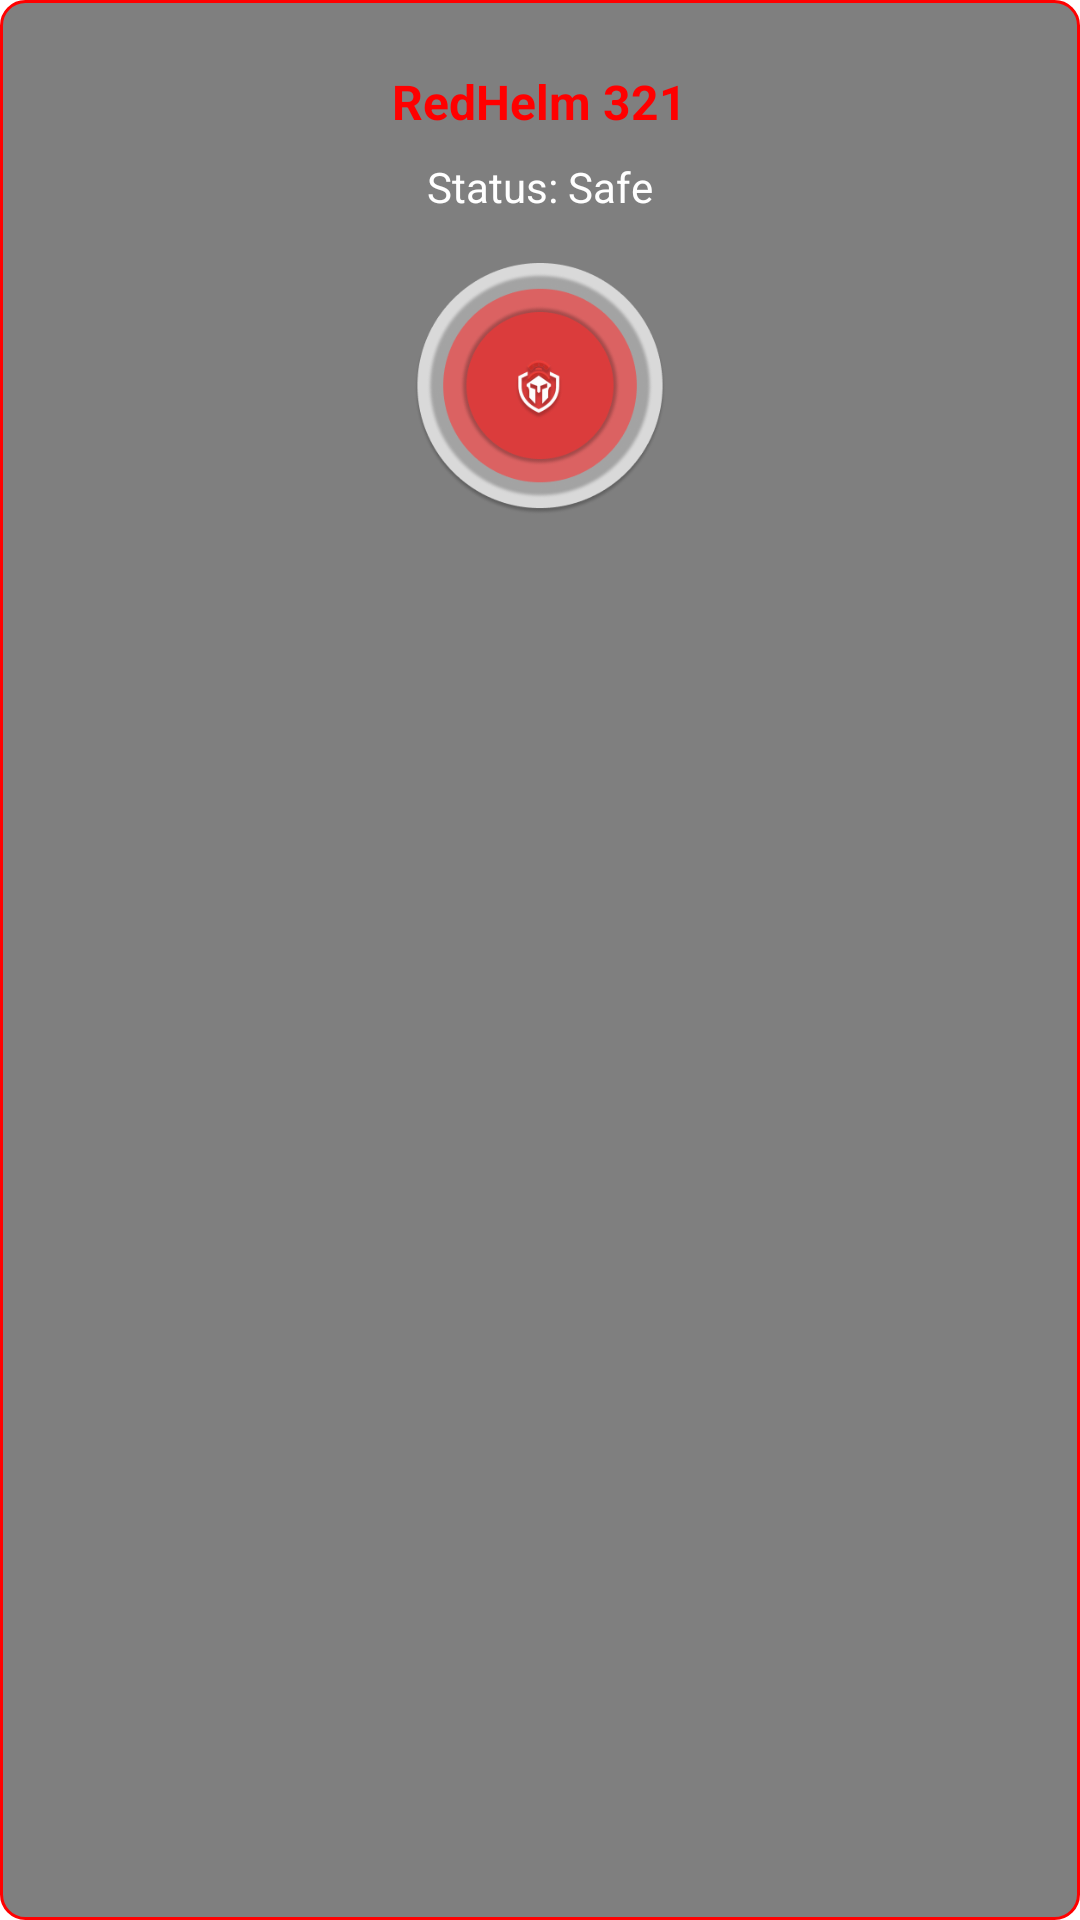

Here is an Android app screen rendered from its layout file. Give the layout XML and the strings, colors and styles it references.
<!-- AndroidManifest.xml: application theme Theme.RedHelm321 -->
<!-- res/layout/widget_safety_status.xml -->
<?xml version="1.0" encoding="utf-8"?>
<RelativeLayout xmlns:android="http://schemas.android.com/apk/res/android"
    android:layout_width="match_parent"
    android:layout_height="match_parent"
    xmlns:app="http://schemas.android.com/apk/res-auto"
    android:padding="8dp"
    android:background="@drawable/widget_background">

    <TextView
        android:id="@+id/widget_title"
        android:layout_width="wrap_content"
        android:layout_height="wrap_content"
        android:layout_marginTop="15dp"
        android:layout_centerHorizontal="true"
        android:text="RedHelm 321"
        android:textColor="@color/red_primary"
        android:textSize="16sp"
        android:textStyle="bold" />

    <TextView
        android:id="@+id/widget_status"
        android:layout_width="wrap_content"
        android:layout_height="wrap_content"
        android:layout_below="@id/widget_title"
        android:layout_centerHorizontal="true"
        android:layout_marginTop="8dp"
        android:text="Status: Safe"
        android:textColor="@color/white"
        android:textSize="14sp" />

    <ImageView
        android:id="@+id/widget_sos_button"
        android:layout_width="100dp"
        android:layout_height="100dp"
        android:src="@drawable/connectbutton"
        android:layout_below="@id/widget_status"
        android:layout_centerHorizontal="true"
        android:background="@drawable/circular_button_background"
        android:scaleType="fitCenter"
        android:padding="8dp"
        android:layout_marginTop="8dp"
        android:clickable="true"/>


</RelativeLayout>
<!-- resources referenced by this layout -->
<resources>
  <color name="red_primary">#FF0000</color>
  <color name="white">#FFFFFFFF</color>
  <!-- drawable connectbutton: png bitmap (drawable, 34792 bytes) -->
  <!-- drawable widget_background (drawable) -->
  <?xml version="1.0" encoding="utf-8"?>
  <shape xmlns:android="http://schemas.android.com/apk/res/android">
      <solid android:color="#80000000" />
      <corners android:radius="8dp" />
      <stroke
          android:width="1dp"
          android:color="@color/red_primary" />
  </shape>
  <style name="Theme.RedHelm321" parent="Theme.MaterialComponents.Light.NoActionBar">
          
          <item name="colorPrimary">@color/red_500</item>
          <item name="colorPrimaryVariant">@color/red_700</item>
          <item name="colorOnPrimary">@color/white</item>
          
          <item name="colorSecondary">@color/red_500</item>
          <item name="colorSecondaryVariant">@color/red_700</item>
          <item name="colorOnSecondary">@color/black</item>
          
          <item name="android:statusBarColor">@color/red_500</item>
          
          <item name="textInputStyle">@style/Widget.MaterialComponents.TextInputLayout.OutlinedBox</item>
          <item name="fontFamily">@font/lexend</item>
      </style>
  <color name="red_500">#FFE53935</color>
  <color name="red_700">#FFB71C1C</color>
  <color name="black">#FF000000</color>
</resources>
